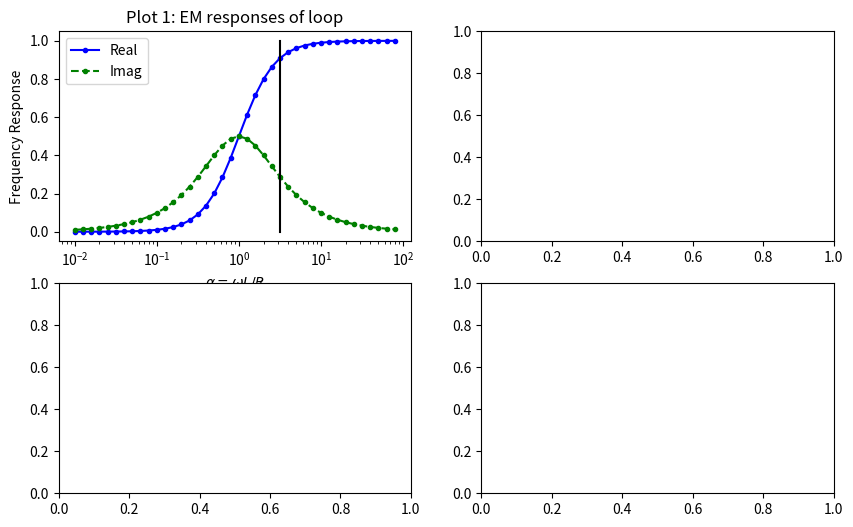

The matplotlib source for this figure: (Note: this script raises an exception after producing the figure.)
import numpy as np
import matplotlib.pyplot as plt
import scipy.io

def mind(x,y,z,dincl,ddecl,x0,y0,z0,aincl,adecl):

	x = np.array(x, dtype=float)
	y = np.array(y, dtype=float)
	z = np.array(z, dtype=float)
	x0 = np.array(x0, dtype=float)
	y0 = np.array(y0, dtype=float)
	z0 = np.array(z0, dtype=float)
	dincl = np.array(dincl, dtype=float)
	ddecl = np.array(ddecl, dtype=float)
	aincl = np.array(aincl, dtype=float)
	adecl = np.array(adecl, dtype=float)


	di=np.pi*dincl/180.0
	dd=np.pi*ddecl/180.0

	cx=np.cos(di)*np.cos(dd)
	cy=np.cos(di)*np.sin(dd)
	cz=np.sin(di)


	ai=np.pi*aincl/180.0
	ad=np.pi*adecl/180.0

	ax=np.cos(ai)*np.cos(ad)
	ay=np.cos(ai)*np.sin(ad)
	az=np.sin(ai)


	# begin the calculation
	a=x-x0
	b=y-y0
	h=z-z0

	rt=np.sqrt(a**2.+b**2.+h**2.)**5.

	txy=3.*a*b/rt
	txz=3.*a*h/rt
	tyz=3.*b*h/rt

	txx=(2.*a**2.-b**2.-h**2.)/rt
	tyy=(2.*b**2.-a**2.-h**2.)/rt
	tzz=-(txx+tyy)

	bx= (txx*cx+txy*cy+txz*cz)
	by= (txy*cx+tyy*cy+tyz*cz)
	bz= (txz*cx+tyz*cy+tzz*cz)

	return bx*ax+by*ay+bz*az


def fem3loop(L,R,xc,yc,zc,dincl,ddecl,S,ht,f,xmin,xmax,dx):

	L = np.array(L, dtype=float)
	R = np.array(R, dtype=float)
	xc = np.array(xc, dtype=float)
	yc = np.array(yc, dtype=float)
	zc = np.array(zc, dtype=float)
	dincl = np.array(dincl, dtype=float)
	ddecl = np.array(ddecl, dtype=float)
	S = np.array(S, dtype=float)
	ht = np.array(ht, dtype=float)
	f = np.array(f, dtype=float)
	xmin = np.array(xmin, dtype=float)
	xmax = np.array(xmax, dtype=float)
	dx = np.array(dx, dtype=float)

	ymin = xmin
	ymax = xmax
	dely = dx

	# generate the grid
	xp=np.arange(xmin,xmax,dx)
	yp=np.arange(ymin,ymax,dely)
	[y,x]=np.meshgrid(yp,xp)
	z=0.*x-ht

	# set up the response arrays
	real_response=0.0*x
	imag_response=0.0*x

	# frequency characteristics
	alpha=2.*np.pi*f*L/R

	f_factor=(alpha**2.+1j*alpha)/(1+alpha**2.)

	amin=0.01
	amax=100.
	da=4./40.
	alf=np.arange(-2.,2.,da)
	alf=10.**alf

	fre=alf**2./(1.+alf**2.)
	fim=alf/(1.+alf**2.)


	# simulate anomalies
	yt=y-S/2.
	yr=y+S/2.

	dm=-S/2.
	dp= S/2.

	M13=mind(0.,dm,0.,90.,0., 0., dp, 0., 90.,0.)
	M12=L*mind(x,yt,z,90.,0.,xc,yc,zc,dincl,ddecl)
	M23=L*mind(xc,yc,zc,dincl,ddecl,x,yr,z,90.,0.)

	c_response=-M12*M23*f_factor/(M13*L)

	# scaled to simulate a net volumetric effect
	real_response=np.real(c_response)*1000.
	imag_response=np.imag(c_response)*1000.

	fig, ax = plt.subplots(2,2, figsize = (10,6))

	plt.subplot(2,2,1)
	plt.semilogx(alf,fre,'.-b')
	plt.semilogx(alf,fim,'.--g')
	plt.plot([alpha, alpha],[0., 1.],'-k')
	plt.legend(['Real','Imag'],loc=2)
	plt.xlabel('$\\alpha = \\omega L /R$')
	plt.ylabel('Frequency Response')
	plt.title('Plot 1: EM responses of loop')

	plt.subplot(2,2,2)
	kx = np.ceil(xp.size/2.)
	plt.plot(y[kx,:],real_response[kx,:],'.-b')
	plt.plot(y[kx,:],imag_response[kx,:],'.--g')
	# plt.legend(['Real','Imag'],loc=2)
	plt.xlabel('Easting')
	plt.ylabel('H$_s$/H$_p$')
	plt.title('Plot 2: EW cross section along Northing = %1.1f' %(x[kx,0]))

	vminR = real_response.min()
	vmaxR = real_response.max()
	plt.subplot(2,2,3)
	plt.plot(np.r_[xp.min(),xp.max()], np.zeros(2), 'k--', lw=1)
	plt.imshow(real_response,extent=[xp.min(),xp.max(),yp.min(),yp.max()], vmin = vminR, vmax = vmaxR)

	plt.xlabel('Easting (m)')
	plt.ylabel('Northing (m)')
	plt.title('Plot 3: Real Component')
	clb = plt.colorbar()
	clb.set_label('H$_s$/H$_p$')
	plt.tight_layout()

	vminI = imag_response.min()
	vmaxI = imag_response.max()
	plt.subplot(2,2,4)
	plt.plot(np.r_[xp.min(),xp.max()], np.zeros(2), 'k--', lw=1)
	plt.imshow(imag_response,extent=[xp.min(),xp.max(),yp.min(),yp.max()], vmin = vminI, vmax = vmaxI)

	plt.xlabel('Easting (m)')
	plt.ylabel('Northing (m)')
	plt.title('Plot 4: Imag Component')
	clb = plt.colorbar()
	clb.set_label('H$_s$/H$_p$')
	plt.tight_layout()
	plt.show()

def interactfem3loop(L,R,xc,yc,zc,dincl,ddecl,f,dx,default=False):
	if default == True:
		dx = 0.25
		xc = 0.
		yc = 0.
		zc = 1.
		dincl = 0.
		ddecl = 90.
		L = 0.1
		R = 2000.

	S = 4.
	ht = 1.
	xmin = -40.*dx
	xmax = 40.*dx
	return fem3loop(L,R,-yc,xc,zc,dincl,ddecl,S,ht,f,xmin,xmax,dx)


if __name__ == '__main__':
	L = 0.1
	R = 2000
	xc = 0.
	yc = 0.
	zc = 2.
	dincl = 0.
	ddecl = 90.
	S = 4.
	ht = 0.
	f = 10000.
	xmin = -10.
	xmax = 10.
	dx = 0.25

	fem3loop(L,R,xc,yc,zc,dincl,ddecl,S,ht,f,xmin,xmax,dx)
